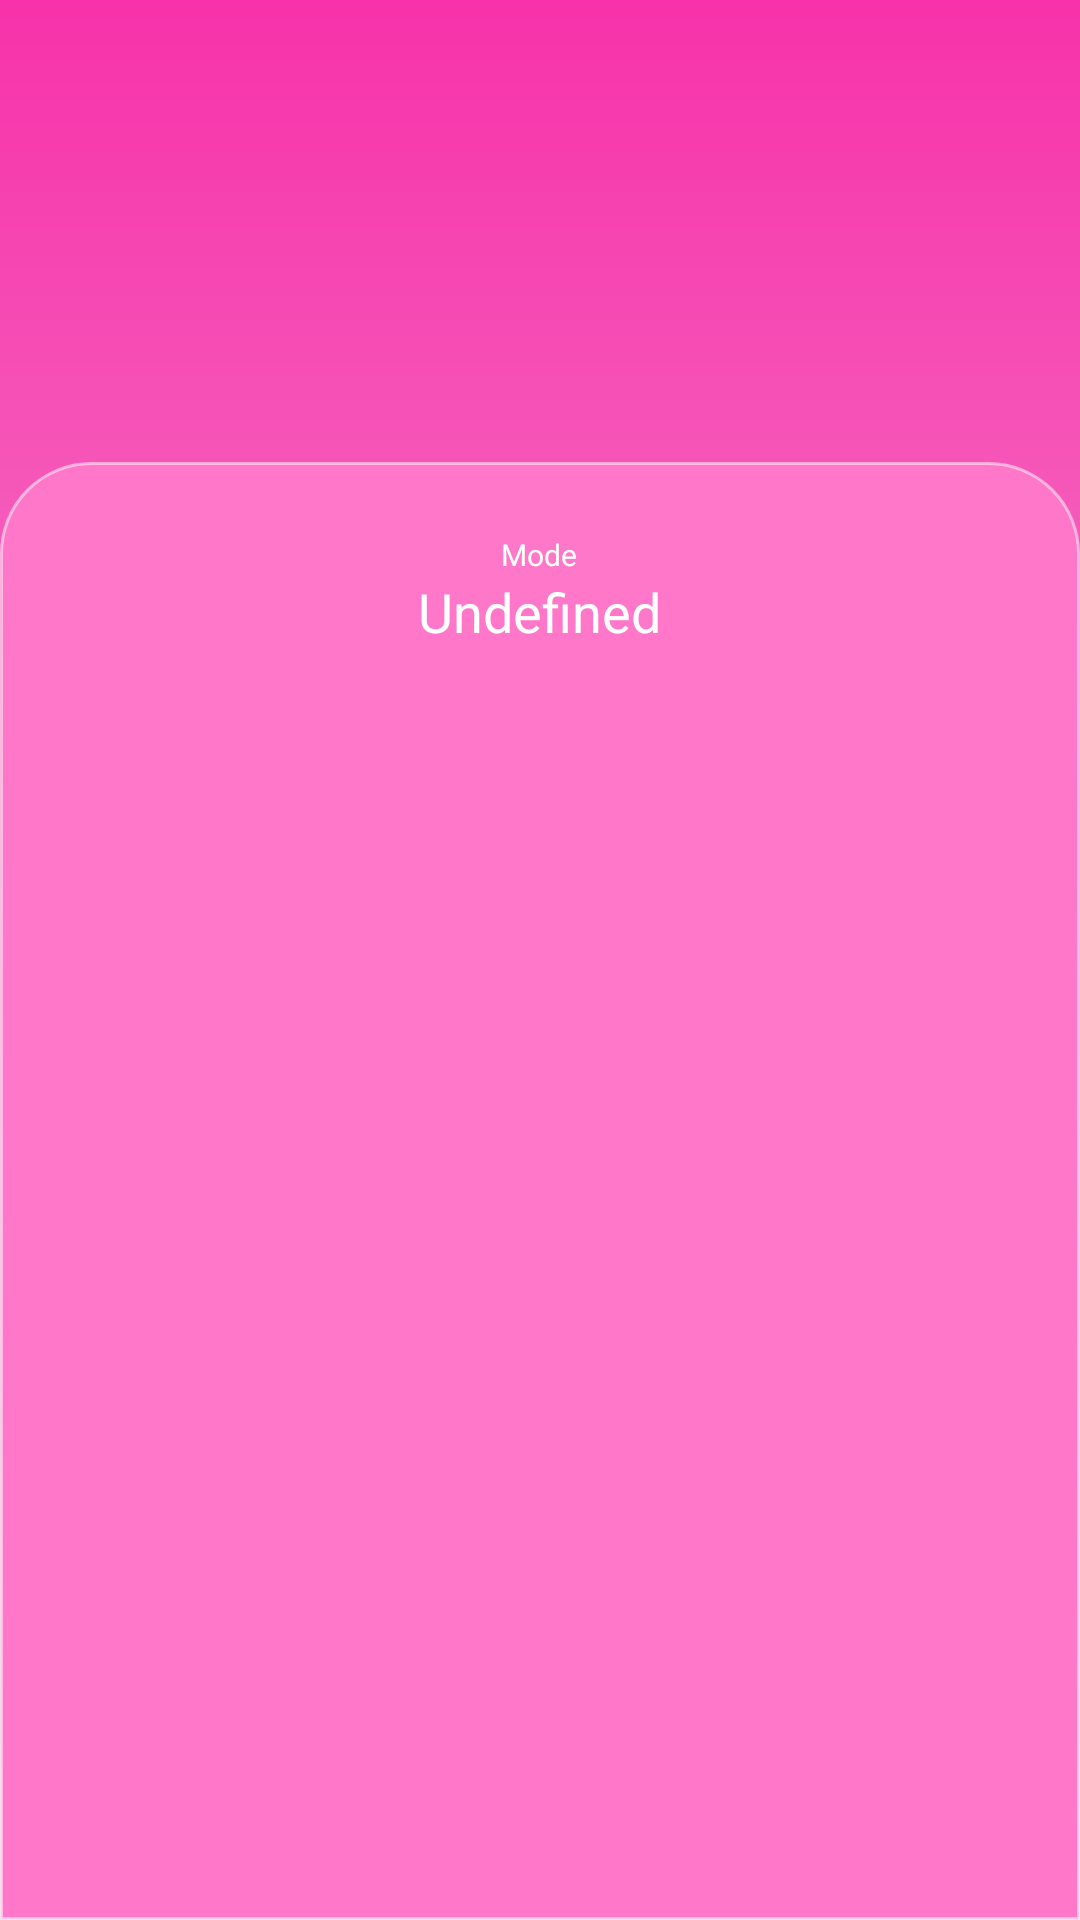

Here is an Android app screen rendered from its layout file. Give the layout XML and the strings, colors and styles it references.
<!-- AndroidManifest.xml: application theme Theme.Massager -->
<!-- res/layout/fragment_pattern.xml -->
<?xml version="1.0" encoding="utf-8"?>
<FrameLayout xmlns:android="http://schemas.android.com/apk/res/android"
    android:layout_width="match_parent"
    android:layout_height="match_parent"
    xmlns:tools="http://schemas.android.com/tools"
    android:orientation="vertical"
    android:clickable="true">

    <LinearLayout
        android:layout_width="match_parent"
        android:layout_height="wrap_content"
        android:minHeight="486dp"
        android:background="@drawable/pattern_bottom_sheet_bg"
        android:layout_gravity="bottom|center_horizontal"
        android:orientation="vertical">

        <LinearLayout
            android:layout_width="wrap_content"
            android:layout_height="wrap_content"
            android:layout_gravity="center_horizontal"
            android:layout_marginTop="24dp"
            android:orientation="vertical">
            <TextView
                android:layout_width="wrap_content"
                android:layout_height="wrap_content"
                android:layout_gravity="center_horizontal"
                android:textColor="@color/white"
                android:text="@string/mode"
                android:textSize="10sp"/>

            <TextView
                android:id="@+id/selectedPatternName"
                android:layout_width="wrap_content"
                android:layout_height="wrap_content"
                android:layout_gravity="center_horizontal"
                android:textColor="@color/white"
                android:text="@string/undefined"
                android:textSize="18sp"/>
        </LinearLayout>

        <GridView
            android:id="@+id/patternGridView"
            android:layout_width="match_parent"
            android:layout_marginHorizontal="32dp"
            android:layout_height="320dp"
            android:fadingEdgeLength="50dp"
            android:overScrollMode="never"
            android:requiresFadingEdge="vertical"
            android:layout_marginTop="18dp"
            android:numColumns="3"
            tools:listitem="@layout/pattern_item"
            android:verticalSpacing="18dp"
            />

    </LinearLayout>
</FrameLayout>
<!-- res/layout/pattern_item.xml (included above) -->
<?xml version="1.0" encoding="utf-8"?>
<FrameLayout xmlns:android="http://schemas.android.com/apk/res/android"
    android:layout_width="match_parent"
    android:layout_height="wrap_content"
    android:foreground="?selectableItemBackground">

    <FrameLayout
        android:layout_width="66dp"
        android:layout_height="66dp"
        android:layout_gravity="center_horizontal"
        android:background="@drawable/pattern_img_bg">

        <ImageView
            android:id="@+id/patternImage"
            android:layout_width="30dp"
            android:layout_height="30dp"
            android:layout_gravity="center"
            android:scaleType="fitCenter" />
        <ImageView
            android:id="@+id/patternLock"
            android:layout_width="12dp"
            android:layout_height="16dp"
            android:layout_marginTop="6dp"
            android:layout_marginRight="6dp"
            android:layout_gravity="right|top"
            android:scaleType="center"
            android:src="@drawable/ic_pattern_lock"
            android:visibility="gone"/>
    </FrameLayout>

    <TextView
        android:id="@+id/patternName"
        android:layout_width="wrap_content"
        android:layout_height="wrap_content"
        android:layout_gravity="center_horizontal"
        android:layout_marginTop="74dp"
        android:gravity="center"
        android:text="@string/undefined"
        android:textColor="@color/white"
        android:textSize="12sp" />
</FrameLayout>
<!-- resources referenced by this layout -->
<resources>
  <color name="white">#FFFFFFFF</color>
  <!-- drawable ic_pattern_lock: png bitmap (drawable-xxhdpi, 1258 bytes) -->
  <!-- drawable pattern_bottom_sheet_bg (drawable) -->
  <?xml version="1.0" encoding="utf-8"?>
  <shape xmlns:android="http://schemas.android.com/apk/res/android"
      android:shape="rectangle">
      <solid android:color="#FF77C9" />
      <stroke android:color="#80FFFFFF"
          android:width="1dp"/>
      <corners android:topLeftRadius="30dp"
          android:topRightRadius="30dp"/>
  </shape>
  <!-- drawable pattern_img_bg: png bitmap (drawable-xxhdpi, 6896 bytes) -->
  <string name="mode">Mode</string>
  <string name="undefined">Undefined</string>
  <style name="Theme.Massager" parent="Theme.MaterialComponents.DayNight.NoActionBar">
          
          <item name="colorPrimary">@color/primaryColor</item>
          <item name="colorPrimaryVariant">@color/primaryColor</item>
          <item name="colorOnPrimary">@color/colorOnPrimary</item>
          
          <item name="colorSecondary">@color/secondPrimaryColor</item>
          <item name="colorSecondaryVariant">@color/secondPrimaryColor</item>
          <item name="colorOnSecondary">@color/black</item>
          
          <item name="android:statusBarColor">@color/primaryColor</item>
          <item name="android:navigationBarColor">#FF009A</item>
          <item name="android:windowBackground">@drawable/app_background</item>
          
      </style>
  <color name="primaryColor">#F732AA</color>
  <color name="colorOnPrimary">#F5F5F5</color>
  <color name="secondPrimaryColor">#F566BE</color>
  <color name="black">#FF000000</color>
  <!-- drawable app_background (drawable) -->
  <?xml version="1.0" encoding="utf-8"?>
  <shape xmlns:android="http://schemas.android.com/apk/res/android"
      android:shape="rectangle">
      <gradient
          android:angle="270"
          android:endColor="#F1C4E3"
          android:startColor="#F732AA" />
  </shape>
</resources>
